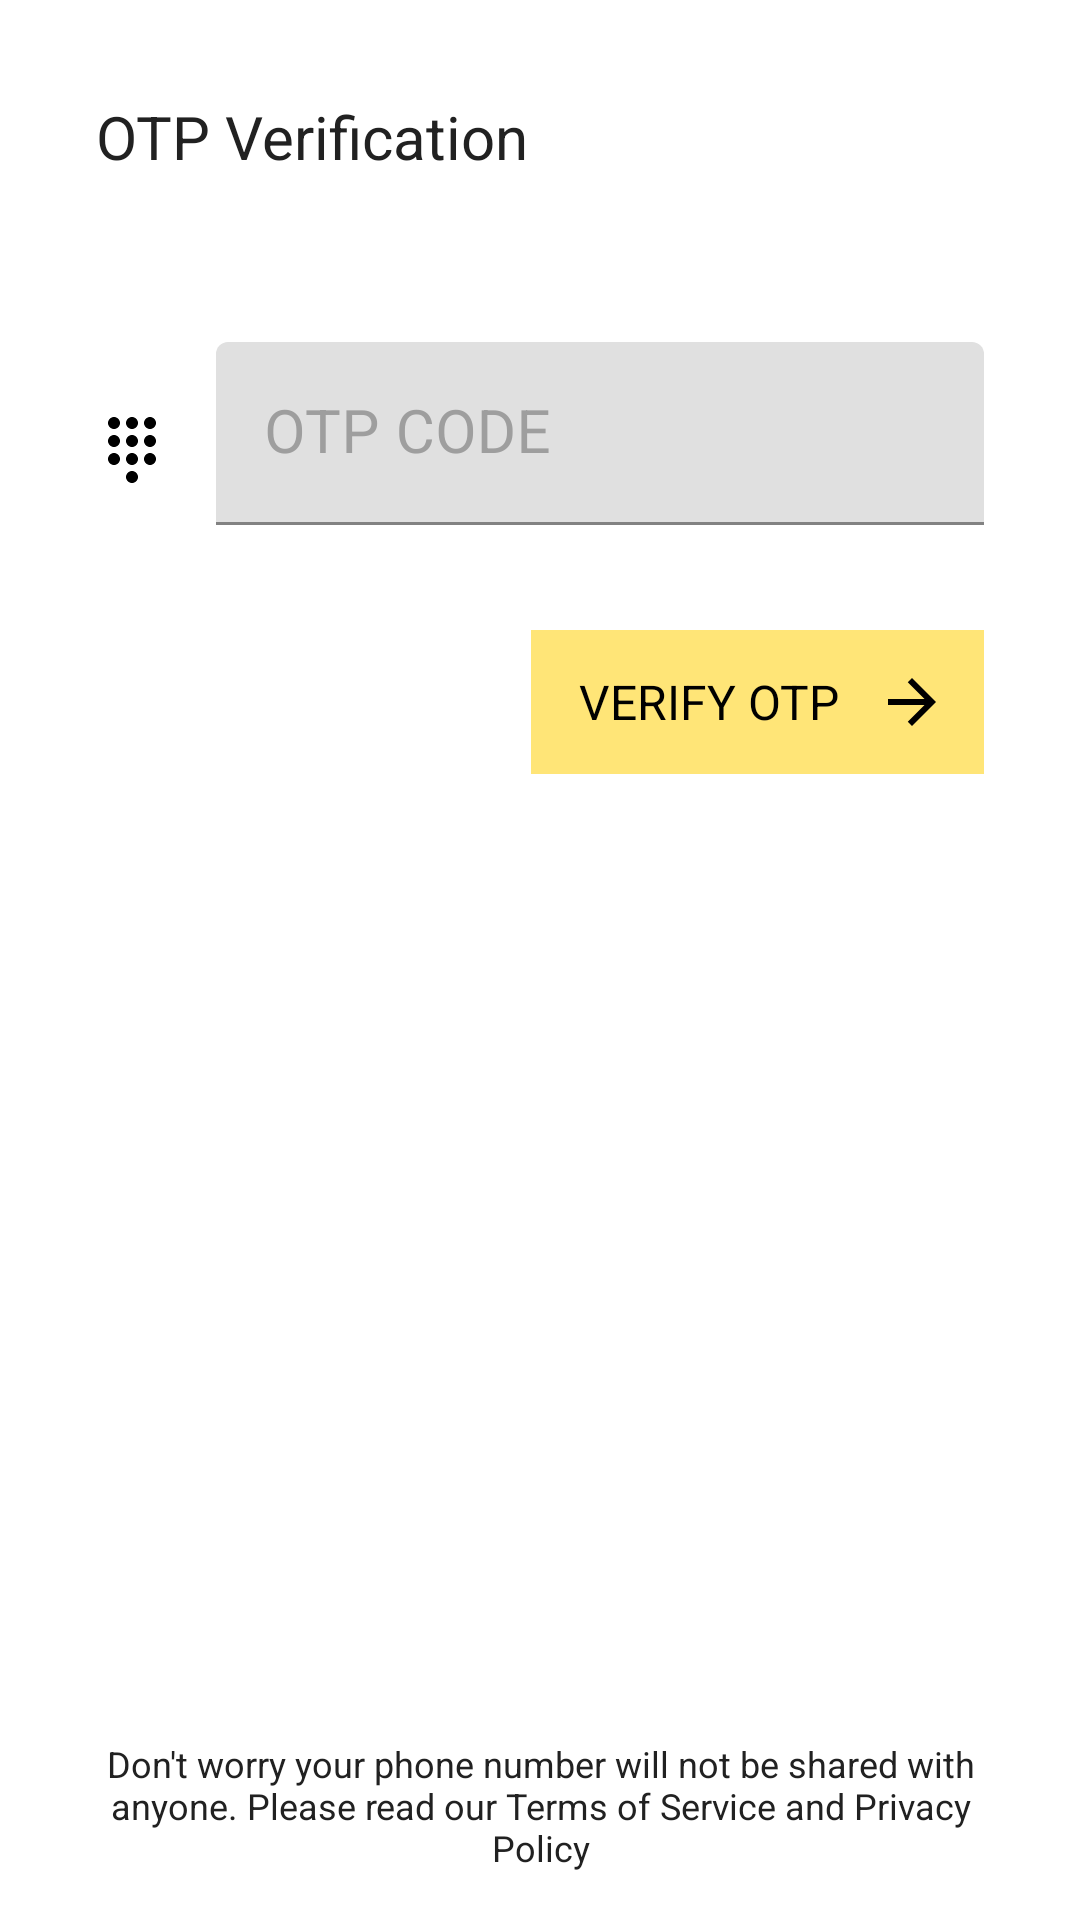

Android layout source for this screen:
<!-- AndroidManifest.xml: application theme Theme.CaseStudy -->
<!-- res/layout/activity_otp_verification.xml -->
<?xml version="1.0" encoding="utf-8"?>
<LinearLayout xmlns:android="http://schemas.android.com/apk/res/android"
    xmlns:app="http://schemas.android.com/apk/res-auto"
    xmlns:tools="http://schemas.android.com/tools"
    android:layout_width="match_parent"
    android:layout_height="match_parent"
    tools:context=".OtpVerificationActivity">

    <androidx.appcompat.widget.LinearLayoutCompat
        android:layout_width="match_parent"
        android:layout_height="match_parent"
        android:orientation="vertical">

        <androidx.appcompat.widget.LinearLayoutCompat
            android:layout_width="wrap_content"
            android:layout_height="wrap_content"
            android:layout_marginStart="32dp"
            android:layout_marginTop="32dp"
            android:gravity="center_vertical"
            android:orientation="vertical">

            <com.google.android.material.textview.MaterialTextView
                style="@style/TextViewTitleMedium20"
                android:layout_width="wrap_content"
                android:layout_height="wrap_content"
                android:background="#FFFFFF"
                android:text="@string/otp_verification"
                android:textColor="@color/colorGrey_900" />

            <com.google.android.material.textview.MaterialTextView
                android:id="@+id/txtStatus"
                style="@style/TextViewTitleRegular14"
                android:layout_width="wrap_content"
                android:layout_height="wrap_content"
                android:textColor="@color/colorGrey_700" />
        </androidx.appcompat.widget.LinearLayoutCompat>

        <androidx.appcompat.widget.LinearLayoutCompat
            android:layout_width="match_parent"
            android:layout_height="wrap_content"
            android:layout_marginTop="32dp"
            android:orientation="horizontal">

            <androidx.appcompat.widget.AppCompatImageView
                style="@style/ImageView56"
                android:layout_marginStart="16dp"
                android:layout_marginTop="12dp"
                android:src="@drawable/ic_dialpad"

                android:tint="#FFEA00"
                app:tint="@color/black" />

            <com.google.android.material.textfield.TextInputLayout
                android:id="@+id/tilOTP"
                style="@style/CommonTIL"
                android:layout_marginEnd="32dp"
                android:layout_weight="1"
                android:hint="@string/otp_code">

                <com.google.android.material.textfield.TextInputEditText
                    android:id="@+id/etOTP"
                    android:layout_width="match_parent"
                    android:layout_height="wrap_content"
                    android:inputType="phone"
                    android:maxLines="1"
                    android:textColor="@color/colorGrey_900"
                    android:textSize="20sp"
                    app:fontFamily="@font/medium"
                    android:maxLength="6"
                    />

            </com.google.android.material.textfield.TextInputLayout>

        </androidx.appcompat.widget.LinearLayoutCompat>

        <androidx.appcompat.widget.LinearLayoutCompat
            android:layout_width="match_parent"
            android:layout_height="wrap_content"
            android:gravity="center"
            android:orientation="horizontal">

            <androidx.appcompat.widget.LinearLayoutCompat
                android:layout_width="0dp"
                android:layout_height="wrap_content"
                android:layout_marginStart="32dp"
                android:layout_weight="1"
                android:orientation="vertical">

                <androidx.appcompat.widget.LinearLayoutCompat
                    android:id="@+id/llTimer"
                    android:layout_width="match_parent"
                    android:layout_height="wrap_content"
                    android:orientation="vertical"
                    android:visibility="invisible">

                    <com.google.android.material.textview.MaterialTextView
                        style="@style/TextViewTitleRegular14"
                        android:layout_width="wrap_content"
                        android:layout_height="wrap_content"
                        android:gravity="center"
                        android:text="@string/resend_otp_in"
                        android:textColor="@color/colorGrey_700" />

                    <com.google.android.material.textview.MaterialTextView
                        android:id="@+id/txtTime"
                        style="@style/TextViewTitleMedium22"
                        android:layout_width="wrap_content"
                        android:layout_height="wrap_content"
                        android:gravity="center"
                        android:textColor="@color/colorGrey_700" />
                </androidx.appcompat.widget.LinearLayoutCompat>

                <com.google.android.material.textview.MaterialTextView
                    android:id="@+id/btnResendOTP"
                    style="@style/TextViewTitleMedium16"
                    android:layout_width="wrap_content"
                    android:layout_height="wrap_content"
                    android:text="@string/resend_otp"
                    android:textColor="@color/darkYellow"
                    android:visibility="invisible"

                    />
            </androidx.appcompat.widget.LinearLayoutCompat>

            <androidx.appcompat.widget.LinearLayoutCompat
                android:id="@+id/btnVerify"
                android:layout_width="wrap_content"
                android:layout_height="wrap_content"
                android:layout_marginStart="16dp"
                android:layout_marginTop="32dp"
                android:layout_marginEnd="32dp"
                android:layout_marginBottom="32dp"
                android:animateLayoutChanges="true"
                android:background="@color/darkYellow"
                android:gravity="center"
                android:orientation="horizontal">

                <com.google.android.material.textview.MaterialTextView
                    android:id="@+id/txtVerify"
                    style="@style/TextViewTitleMedium16"
                    android:layout_width="wrap_content"
                    android:layout_height="wrap_content"
                    android:layout_marginStart="16dp"
                    android:text="@string/verify_otp"
                    android:textAllCaps="true"
                    android:textColor="@color/black" />

                <androidx.appcompat.widget.AppCompatImageView
                    android:id="@+id/imgVerify"
                    style="@style/ImageView48"
                    android:src="@drawable/ic_next"
                    app:tint="@color/black" />
            </androidx.appcompat.widget.LinearLayoutCompat>


        </androidx.appcompat.widget.LinearLayoutCompat>

        <View
            android:layout_width="match_parent"
            android:layout_height="0dp"
            android:layout_weight="1" />

        <com.google.android.material.textview.MaterialTextView
            android:id="@+id/txtBottom"
            style="@style/TextViewTitleRegular12"
            android:layout_width="match_parent"
            android:layout_height="wrap_content"
            android:background="@color/colorWhite"
            android:gravity="center"
            android:paddingStart="32dp"
            android:paddingTop="16dp"
            android:paddingEnd="32dp"
            android:paddingBottom="16dp"
            android:text="@string/don_t_worry_your_phone_number_will_not_be_shared_with_anyone_please_read_our_terms_of_service_and_privacy_policy"
            android:textColor="@color/colorGrey_900" />
    </androidx.appcompat.widget.LinearLayoutCompat>

</LinearLayout>
<!-- resources referenced by this layout -->
<resources>
  <color name="black">#FF000000</color>
  <color name="colorGrey_700">#616161</color>
  <color name="colorGrey_900">#212121</color>
  <color name="colorWhite">#ffffff</color>
  <color name="darkYellow">#FFE577</color>
  <!-- drawable ic_next (drawable) -->
  <?xml version="1.0" encoding="utf-8"?>
  <vector xmlns:android="http://schemas.android.com/apk/res/android" xmlns:app="http://schemas.android.com/apk/res-auto" xmlns:aapt="http://schemas.android.com/aapt" android:height="24dp" android:width="24dp" android:viewportWidth="24" android:viewportHeight="24">
      <path android:pathData="M0 0h24v24H0z"/>
      <path android:fillColor="#000000" android:pathData="M12 4l-1.41 1.41L16.17 11H4v2h12.17l-5.58 5.59L12 20l8-8z"/>
  </vector>
  <string name="don_t_worry_your_phone_number_will_not_be_shared_with_anyone_please_read_our_terms_of_service_and_privacy_policy">Don\'t worry your phone number will not be shared with anyone. Please read our Terms of Service and Privacy Policy</string>
  <string name="otp_code">OTP CODE</string>
  <string name="otp_verification">OTP Verification</string>
  <string name="resend_otp">Resend OTP</string>
  <string name="resend_otp_in">Resend OTP in</string>
  <string name="verify_otp">Verify OTP</string>
  <style name="ImageView48">
          <item name="android:background">?attr/selectableItemBackgroundBorderless</item>
          <item name="android:padding">12dp</item>
          <item name="android:layout_width">48dp</item>
          <item name="android:layout_height">48dp</item>
          <item name="android:contentDescription">@string/image_description</item>
      </style>
  <style name="ImageView56">
          <item name="android:background">?attr/selectableItemBackgroundBorderless</item>
          <item name="android:padding">16dp</item>
          <item name="android:layout_width">56dp</item>
          <item name="android:layout_height">56dp</item>
          <item name="android:contentDescription">@string/image_description</item>
      </style>
  <style name="TextViewTitleMedium16">
          <item name="android:textSize">16sp</item>
          <item name="fontFamily">@font/medium</item>
      </style>
  <style name="TextViewTitleMedium20">
          <item name="android:textSize">20sp</item>
          <item name="fontFamily">@font/medium</item>
      </style>
  <style name="TextViewTitleMedium22">
          <item name="android:textSize">22sp</item>
          <item name="fontFamily">@font/medium</item>
      </style>
  <style name="TextViewTitleRegular12">
          <item name="android:textSize">12sp</item>
          <item name="fontFamily">@font/regular</item>
      </style>
  <style name="TextViewTitleRegular14">
          <item name="android:textSize">14sp</item>
          <item name="fontFamily">@font/regular</item>
      </style>
  <style name="Theme.CaseStudy" parent="Theme.MaterialComponents.Light">
          
          <item name="colorPrimary">@color/darkYellow</item>
          <item name="colorPrimaryVariant">@color/darkYellow</item>
          <item name="colorOnPrimary">@color/white</item>
          
          <item name="colorSecondary">@color/lightYellow</item>
          <item name="colorSecondaryVariant">@color/teal_700</item>
          <item name="colorOnSecondary">@color/black</item>
          
          <item name="android:statusBarColor" tools:targetApi="l">?attr/colorPrimaryVariant</item>
          
      </style>
  <color name="colorAccentDark">#e65100</color>
  <color name="colorGrey_500">#9e9e9e</color>
  <color name="lightYellow">#FFFCD6</color>
  <color name="colorRed_700">#d32f2f</color>
  <string name="image_description">Sayaaraa Digital Power For Workshop/Garage</string>
  <color name="white">#FFFFFFFF</color>
  <color name="teal_700">#FF018786</color>
</resources>
